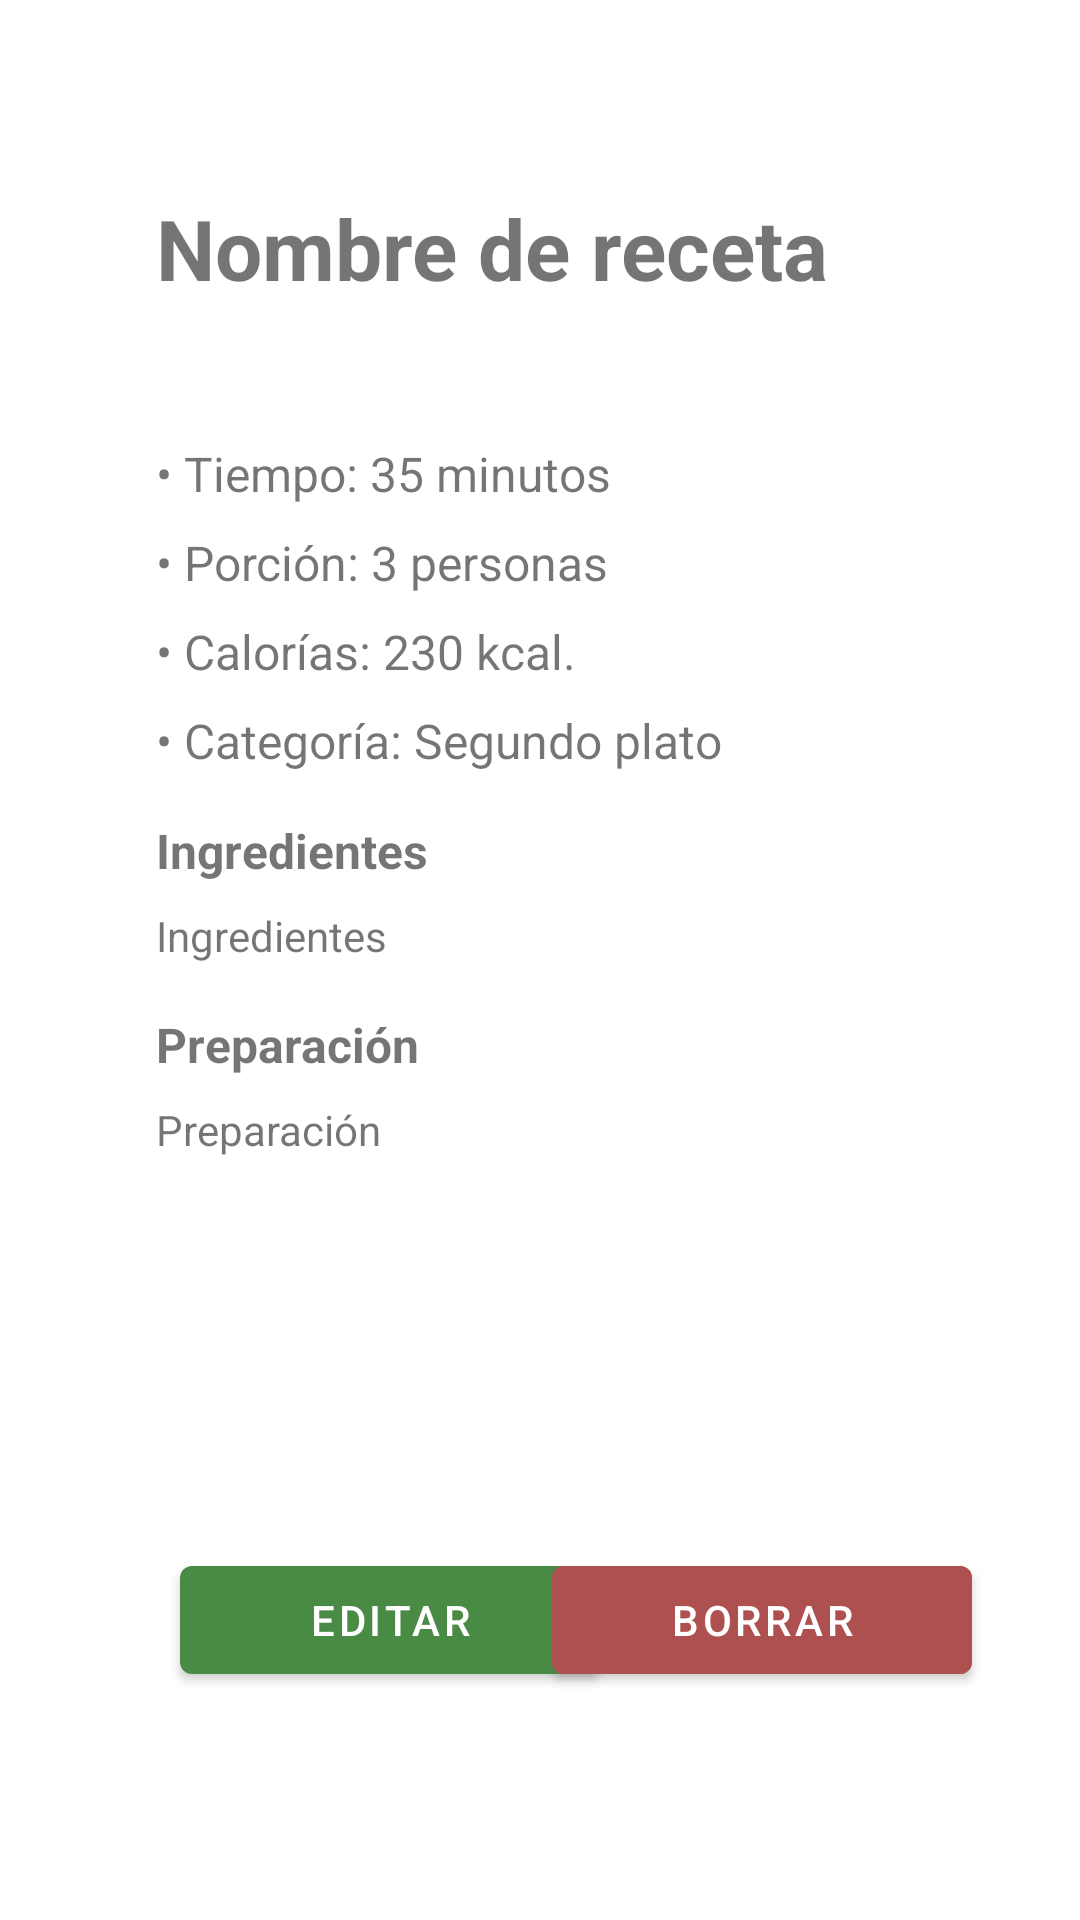

Layout XML and referenced resources for this Android screen:
<!-- AndroidManifest.xml: activity theme Theme.CookbookKeep.NoActionBar -->
<!-- res/layout/activity_receta.xml -->
<?xml version="1.0" encoding="utf-8"?>
<androidx.constraintlayout.widget.ConstraintLayout xmlns:android="http://schemas.android.com/apk/res/android"
    xmlns:app="http://schemas.android.com/apk/res-auto"
    xmlns:tools="http://schemas.android.com/tools"
    android:layout_width="match_parent"
    android:layout_height="match_parent"
    tools:context=".views.RecetaActivity">

    <TextView
        android:id="@+id/textViewNombreReceta"
        android:layout_width="327dp"
        android:layout_height="70dp"
        android:layout_marginStart="52dp"
        android:layout_marginTop="64dp"
        android:text="Nombre de receta"
        android:textSize="28dp"
        android:textStyle="bold"
        app:layout_constraintStart_toStartOf="parent"
        app:layout_constraintTop_toTopOf="parent" />

    <TextView
        android:id="@+id/textViewTiempo"
        android:layout_width="wrap_content"
        android:layout_height="wrap_content"
        android:layout_marginTop="13dp"
        android:text="• Tiempo: 35 minutos"
        android:textSize="16dp"
        app:layout_constraintStart_toStartOf="@+id/textViewNombreReceta"
        app:layout_constraintTop_toBottomOf="@+id/textViewNombreReceta" />

    <TextView
        android:id="@+id/textViewPorcion"
        android:layout_width="wrap_content"
        android:layout_height="wrap_content"
        android:layout_marginTop="8dp"
        android:text="• Porción: 3 personas"
        android:textSize="16dp"
        app:layout_constraintStart_toStartOf="@+id/textViewTiempo"
        app:layout_constraintTop_toBottomOf="@+id/textViewTiempo" />

    <TextView
        android:id="@+id/textViewCalorias"
        android:layout_width="wrap_content"
        android:layout_height="wrap_content"
        android:layout_marginTop="8dp"
        android:text="• Calorías: 230 kcal."
        android:textSize="16dp"
        app:layout_constraintStart_toStartOf="@+id/textViewPorcion"
        app:layout_constraintTop_toBottomOf="@+id/textViewPorcion" />

    <TextView
        android:id="@+id/textViewCategoria"
        android:layout_width="wrap_content"
        android:layout_height="wrap_content"
        android:layout_marginTop="8dp"
        android:text="• Categoría: Segundo plato"
        android:textSize="16dp"
        app:layout_constraintStart_toStartOf="@+id/textViewCalorias"
        app:layout_constraintTop_toBottomOf="@+id/textViewCalorias" />

    <TextView
        android:id="@+id/textViewIngredientes"
        android:layout_width="300dp"
        android:layout_height="wrap_content"
        android:layout_marginTop="8dp"
        android:text="Ingredientes"
        app:layout_constraintStart_toStartOf="@+id/textViewTitIng"
        app:layout_constraintTop_toBottomOf="@+id/textViewTitIng" />

    <TextView
        android:id="@+id/textViewPreparacion"
        android:layout_width="300dp"
        android:layout_height="wrap_content"
        android:layout_marginTop="8dp"
        android:text="Preparación"
        app:layout_constraintStart_toStartOf="@+id/textViewTitPrep"
        app:layout_constraintTop_toBottomOf="@+id/textViewTitPrep" />

    <TextView
        android:id="@+id/textViewTitIng"
        android:layout_width="wrap_content"
        android:layout_height="wrap_content"
        android:layout_marginTop="15dp"
        android:text="Ingredientes"
        android:textSize="16dp"
        android:textStyle="bold"
        app:layout_constraintStart_toStartOf="@+id/textViewCategoria"
        app:layout_constraintTop_toBottomOf="@+id/textViewCategoria" />

    <TextView
        android:id="@+id/textViewTitPrep"
        android:layout_width="wrap_content"
        android:layout_height="wrap_content"
        android:layout_marginTop="16dp"
        android:text="Preparación"
        android:textSize="16dp"
        android:textStyle="bold"
        app:layout_constraintStart_toStartOf="@+id/textViewIngredientes"
        app:layout_constraintTop_toBottomOf="@+id/textViewIngredientes" />

    <Button
        android:id="@+id/btnEditar"
        android:layout_width="140dp"
        android:layout_height="wrap_content"
        android:layout_marginStart="60dp"
        android:layout_marginBottom="76dp"
        android:drawableLeft="@drawable/ic_baseline_edit_24"
        android:text="Editar"
        app:layout_constraintBottom_toBottomOf="parent"
        app:layout_constraintStart_toStartOf="parent" />

    <Button
        android:id="@+id/btnBorrar"
        android:layout_width="140dp"
        android:layout_height="wrap_content"
        android:layout_marginStart="8dp"
        android:layout_marginEnd="60dp"
        android:backgroundTint="#AF5050"
        android:drawableLeft="@drawable/ic_baseline_delete_24"
        android:text="Borrar"
        app:layout_constraintBottom_toBottomOf="@+id/btnEditar"
        app:layout_constraintEnd_toEndOf="parent"
        app:layout_constraintStart_toEndOf="@+id/btnEditar" />
</androidx.constraintlayout.widget.ConstraintLayout>
<!-- resources referenced by this layout -->
<resources>
  <style name="Theme.CookbookKeep.NoActionBar">
          <item name="windowActionBar">false</item>
          <item name="windowNoTitle">true</item>
      </style>
</resources>
